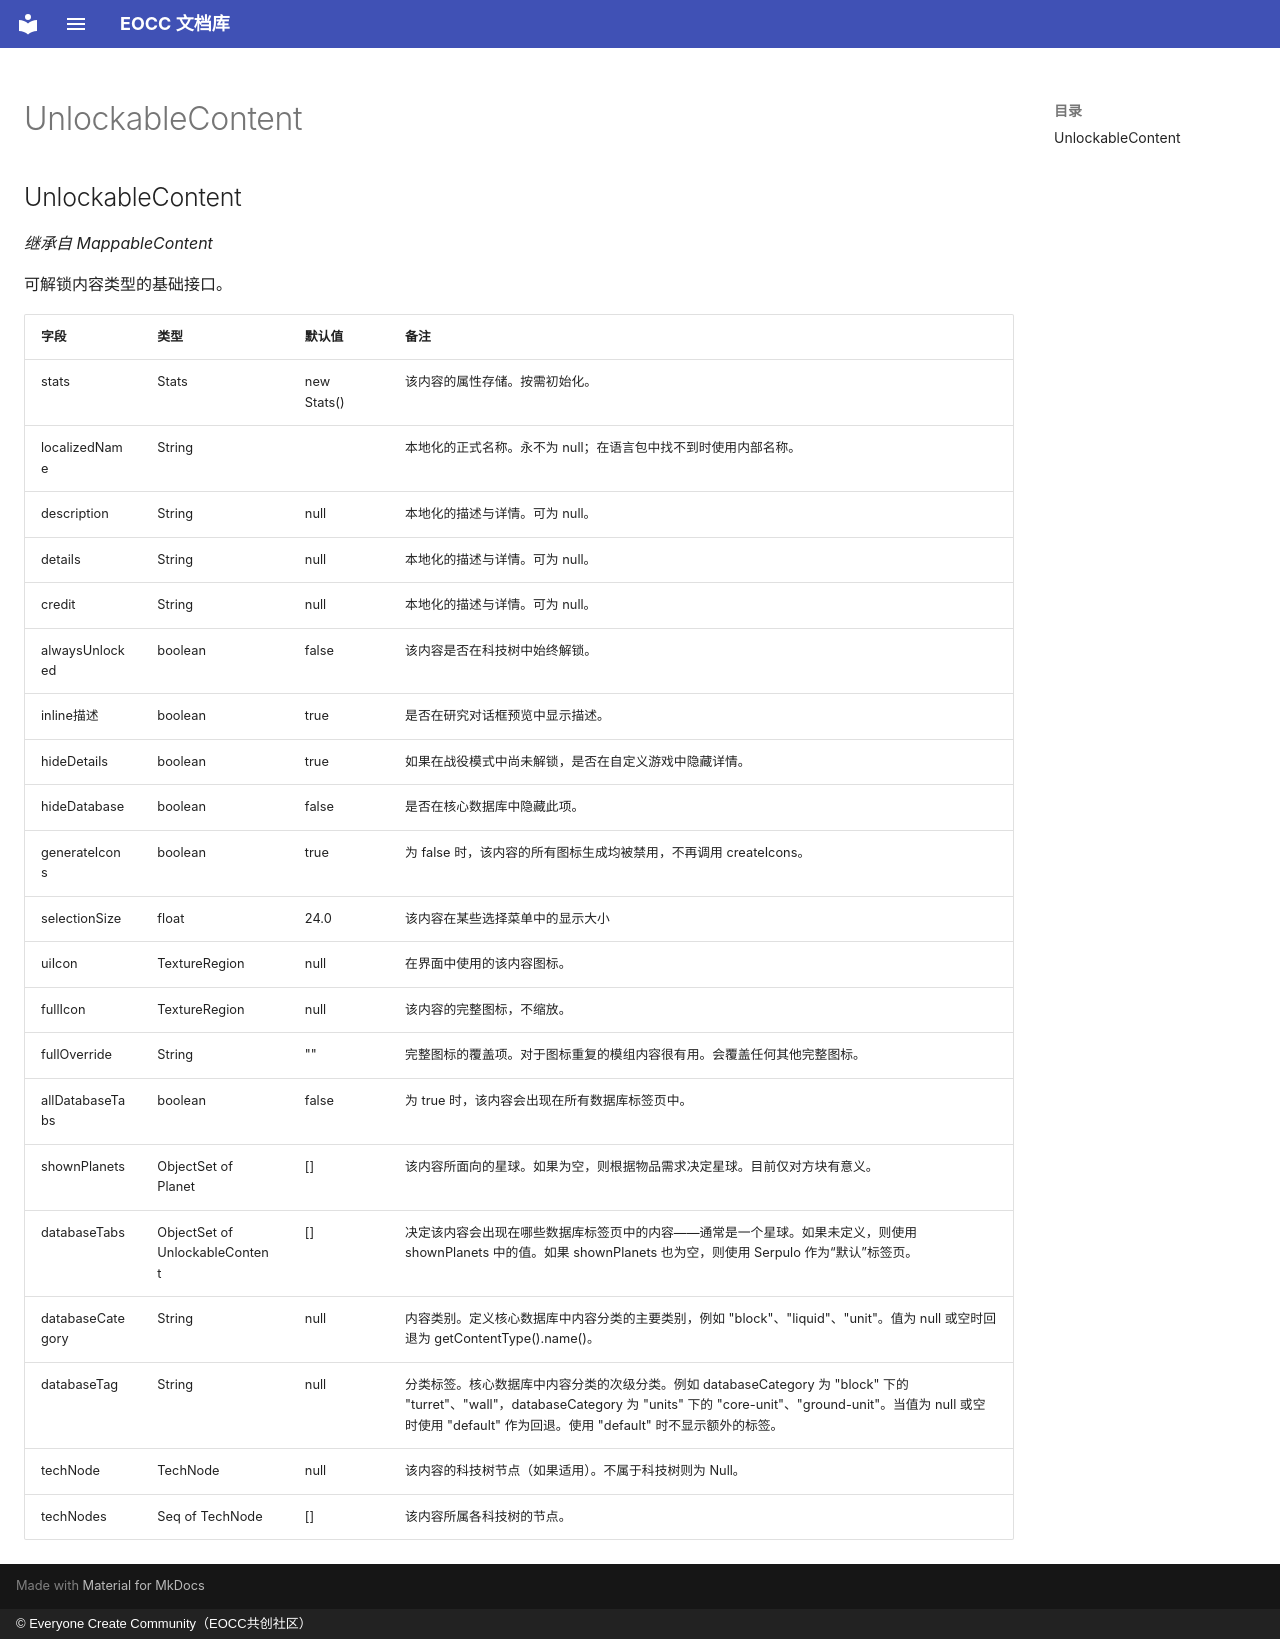

repository: eoccc/eoccc.github.io · page: wiki/mindustry/zh/Modding%20Classes/UnlockableContent/index.html · generator: mkdocs · copyright: © Everyone Create Community（EOCC共创社区）

# UnlockableContent

## UnlockableContent

*继承自 MappableContent*

可解锁内容类型的基础接口。

| 字段 | 类型 | 默认值 | 备注 |
|---|---|---|---|
| stats | Stats | new Stats() | 该内容的属性存储。按需初始化。 |
| localizedName | String |  | 本地化的正式名称。永不为 null；在语言包中找不到时使用内部名称。 |
| description | String | null | 本地化的描述与详情。可为 null。 |
| details | String | null | 本地化的描述与详情。可为 null。 |
| credit | String | null | 本地化的描述与详情。可为 null。 |
| alwaysUnlocked | boolean | false | 该内容是否在科技树中始终解锁。 |
| inline描述 | boolean | true | 是否在研究对话框预览中显示描述。 |
| hideDetails | boolean | true | 如果在战役模式中尚未解锁，是否在自定义游戏中隐藏详情。 |
| hideDatabase | boolean | false | 是否在核心数据库中隐藏此项。 |
| generateIcons | boolean | true | 为 false 时，该内容的所有图标生成均被禁用，不再调用 createIcons。 |
| selectionSize | float | 24.0 | 该内容在某些选择菜单中的显示大小 |
| uiIcon | TextureRegion | null | 在界面中使用的该内容图标。 |
| fullIcon | TextureRegion | null | 该内容的完整图标，不缩放。 |
| fullOverride | String | "" | 完整图标的覆盖项。对于图标重复的模组内容很有用。会覆盖任何其他完整图标。 |
| allDatabaseTabs | boolean | false | 为 true 时，该内容会出现在所有数据库标签页中。 |
| shownPlanets | ObjectSet of Planet | [] | 该内容所面向的星球。如果为空，则根据物品需求决定星球。目前仅对方块有意义。 |
| databaseTabs | ObjectSet of UnlockableContent | [] | 决定该内容会出现在哪些数据库标签页中的内容——通常是一个星球。如果未定义，则使用 shownPlanets 中的值。如果 shownPlanets 也为空，则使用 Serpulo 作为“默认”标签页。 |
| databaseCategory | String | null | 内容类别。定义核心数据库中内容分类的主要类别，例如 "block"、"liquid"、"unit"。值为 null 或空时回退为 getContentType().name()。 |
| databaseTag | String | null | 分类标签。核心数据库中内容分类的次级分类。例如 databaseCategory 为 "block" 下的 "turret"、"wall"，databaseCategory 为 "units" 下的 "core-unit"、"ground-unit"。当值为 null 或空时使用 "default" 作为回退。使用 "default" 时不显示额外的标签。 |
| techNode | TechNode | null | 该内容的科技树节点（如果适用）。不属于科技树则为 Null。 |
| techNodes | Seq of TechNode | [] | 该内容所属各科技树的节点。 |
